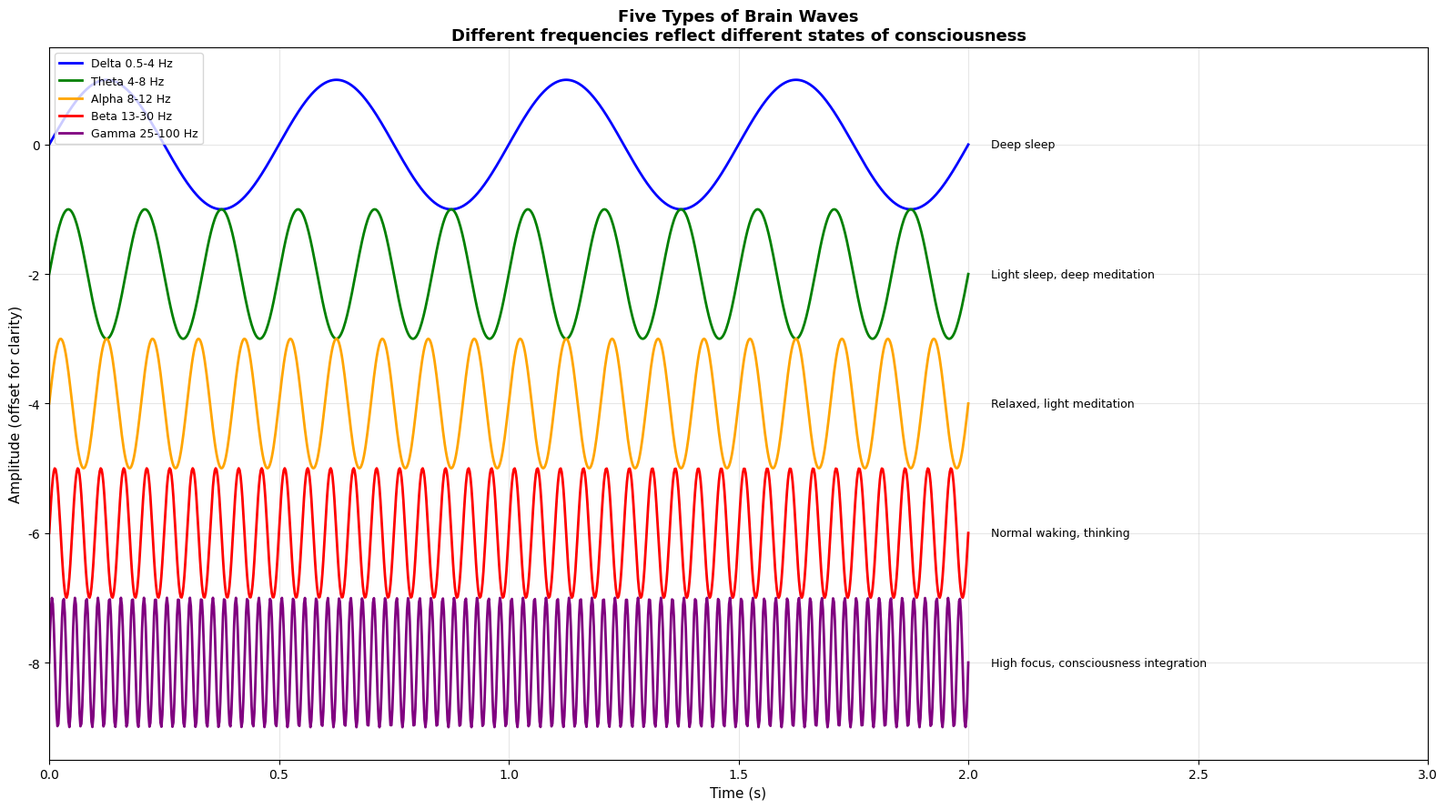
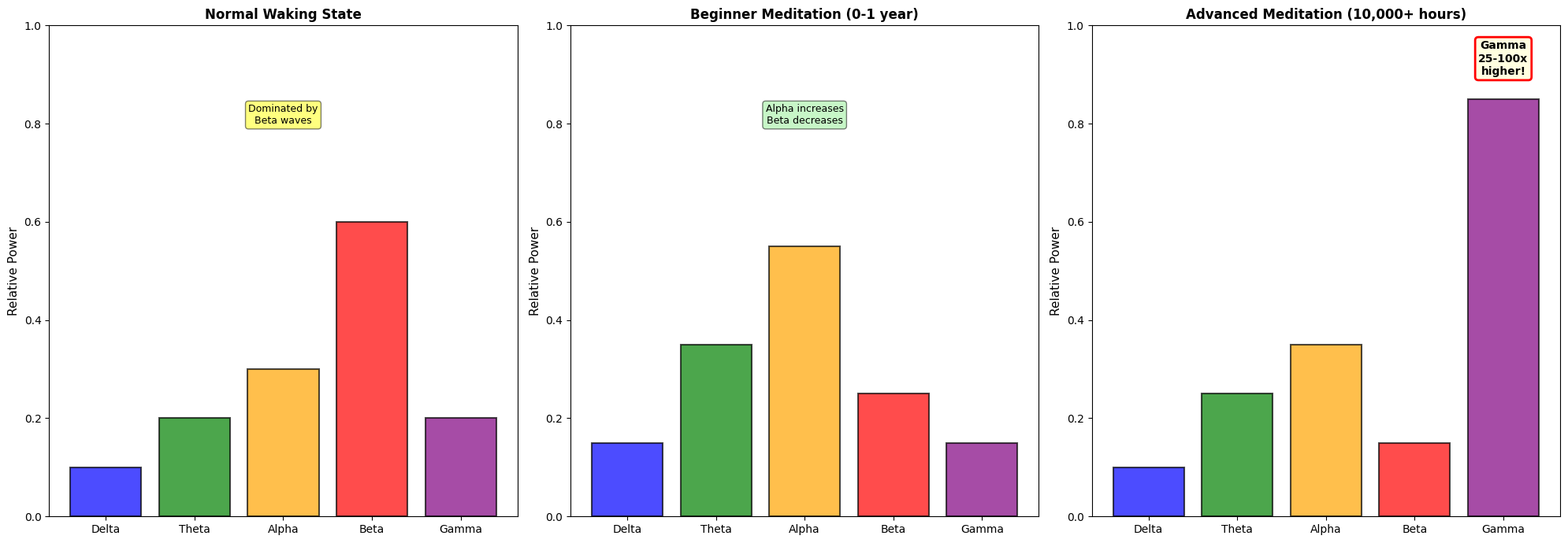
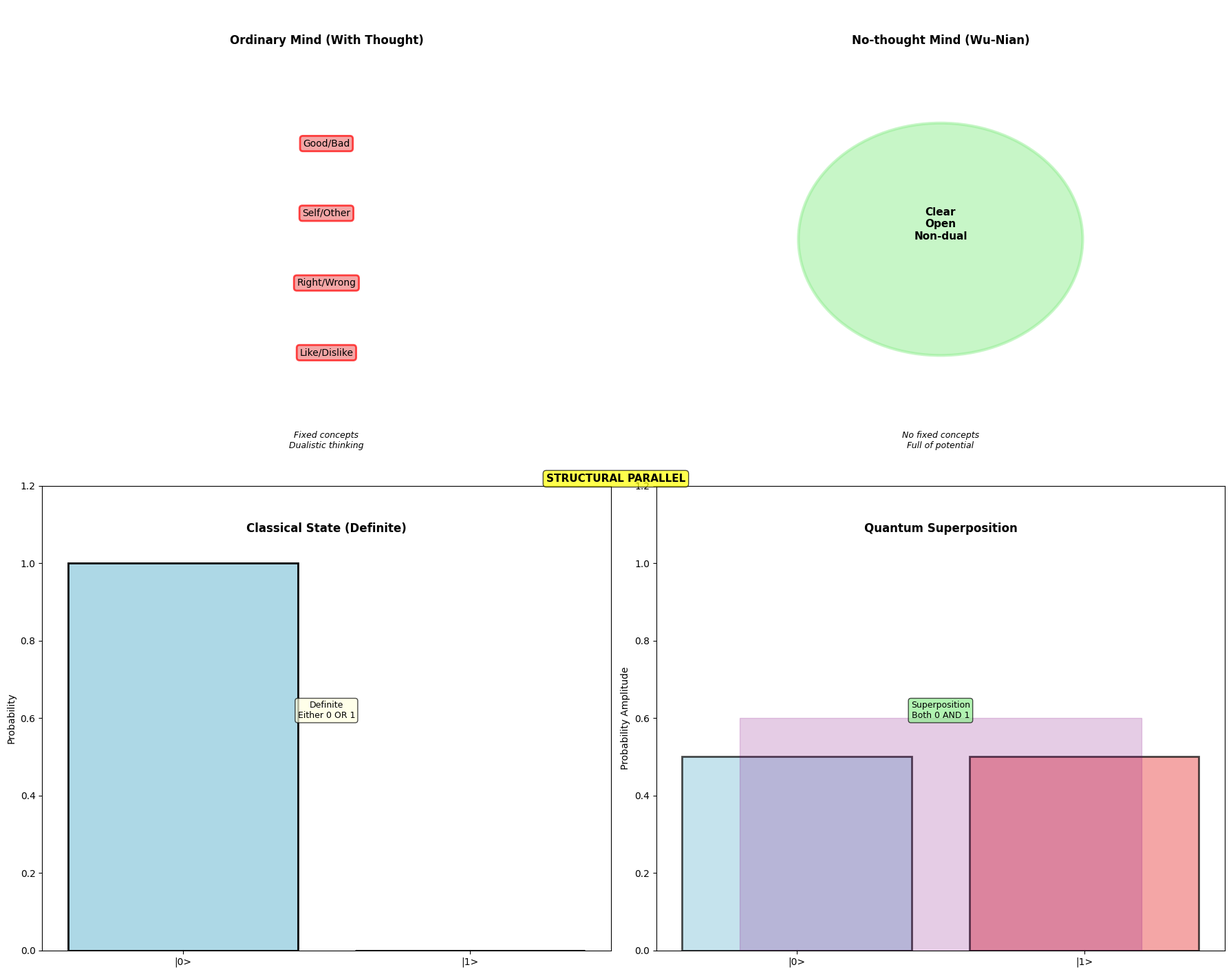

Recreate these plots in Python, in order.
"""
Meditation & Quantum States - Free Version
Season 2 Article 11: Basic Visualizations

Author: Wina Wu
Date: 2025-01

Requirements:
pip install numpy matplotlib scipy
"""

import numpy as np
import matplotlib.pyplot as plt

plt.rcParams['font.sans-serif'] = ['Arial', 'Helvetica']
plt.rcParams['axes.unicode_minus'] = False

print("=" * 70)
print("Meditation & Quantum States - Free Version")
print("Season 2 Article 11")
print("=" * 70)

# Visualization 1: Brain Wave Types
def brainwave_types_basic():
    print("\n[Visualization 1] Five Brain Wave Types")
    fig, ax = plt.subplots(figsize=(16, 9))

    time = np.linspace(0, 2, 1000)
    y_offset = 0

    # Wave types
    waves = [
        ('Delta', 2, '0.5-4', 'Deep sleep'),
        ('Theta', 6, '4-8', 'Light sleep, deep meditation'),
        ('Alpha', 10, '8-12', 'Relaxed, light meditation'),
        ('Beta', 20, '13-30', 'Normal waking, thinking'),
        ('Gamma', 40, '25-100', 'High focus, consciousness integration'),
    ]

    colors = ['blue', 'green', 'orange', 'red', 'purple']

    for i, (name, freq, range_hz, desc) in enumerate(waves):
        y_offset = -i * 2
        wave = np.sin(2 * np.pi * freq * time) + y_offset
        ax.plot(time, wave, color=colors[i], linewidth=2, label=f'{name} {range_hz} Hz')
        ax.text(2.05, y_offset, desc, fontsize=9, va='center')

    ax.set_xlabel('Time (s)', fontsize=11)
    ax.set_ylabel('Amplitude (offset for clarity)', fontsize=11)
    ax.set_title('Five Types of Brain Waves\nDifferent frequencies reflect different states of consciousness',
                fontsize=13, fontweight='bold')
    ax.legend(loc='upper left', fontsize=9)
    ax.set_xlim(0, 3.0)
    ax.grid(alpha=0.3)

    plt.tight_layout()
    plt.savefig('brainwave_types_basic.png', dpi=300, bbox_inches='tight')
    plt.show()
    print("  Done: Brain wave types visualized")

# Visualization 2: Meditation Stages
def meditation_stages_basic():
    print("\n[Visualization 2] Meditation Brain Wave Changes")
    fig, (ax1, ax2, ax3) = plt.subplots(1, 3, figsize=(20, 7))

    # Normal waking state
    wave_types = ['Delta', 'Theta', 'Alpha', 'Beta', 'Gamma']
    normal = [0.1, 0.2, 0.3, 0.6, 0.2]

    ax1.bar(wave_types, normal, color=['blue', 'green', 'orange', 'red', 'purple'],
           edgecolor='black', linewidth=1.5, alpha=0.7)
    ax1.set_ylabel('Relative Power', fontsize=11)
    ax1.set_title('Normal Waking State', fontsize=12, fontweight='bold')
    ax1.set_ylim(0, 1)
    ax1.text(2, 0.8, 'Dominated by\nBeta waves', ha='center', fontsize=9,
            bbox=dict(boxstyle='round', facecolor='yellow', alpha=0.5))

    # Beginner meditation
    beginner = [0.15, 0.35, 0.55, 0.25, 0.15]

    ax2.bar(wave_types, beginner, color=['blue', 'green', 'orange', 'red', 'purple'],
           edgecolor='black', linewidth=1.5, alpha=0.7)
    ax2.set_ylabel('Relative Power', fontsize=11)
    ax2.set_title('Beginner Meditation (0-1 year)', fontsize=12, fontweight='bold')
    ax2.set_ylim(0, 1)
    ax2.text(2, 0.8, 'Alpha increases\nBeta decreases', ha='center', fontsize=9,
            bbox=dict(boxstyle='round', facecolor='lightgreen', alpha=0.5))

    # Advanced meditation
    advanced = [0.1, 0.25, 0.35, 0.15, 0.85]

    ax3.bar(wave_types, advanced, color=['blue', 'green', 'orange', 'red', 'purple'],
           edgecolor='black', linewidth=1.5, alpha=0.7)
    ax3.set_ylabel('Relative Power', fontsize=11)
    ax3.set_title('Advanced Meditation (10,000+ hours)', fontsize=12, fontweight='bold')
    ax3.set_ylim(0, 1)
    ax3.text(4, 0.9, 'Gamma\n25-100x\nhigher!', ha='center', fontsize=10, fontweight='bold',
            bbox=dict(boxstyle='round', facecolor='lightyellow', edgecolor='red', linewidth=2))

    plt.tight_layout()
    plt.savefig('meditation_stages_basic.png', dpi=300, bbox_inches='tight')
    plt.show()
    print("  Done: Meditation stages compared")

# Visualization 3: No-thought vs Superposition
def nothought_superposition_basic():
    print("\n[Visualization 3] No-thought vs Superposition")
    fig, ((ax1, ax2), (ax3, ax4)) = plt.subplots(2, 2, figsize=(18, 15))

    # Ordinary mind (with thoughts)
    ax1.text(0.5, 0.92, 'Ordinary Mind (With Thought)', ha='center', fontsize=12, fontweight='bold')
    thoughts = ['Good/Bad', 'Self/Other', 'Right/Wrong', 'Like/Dislike']
    y_pos = [0.7, 0.55, 0.4, 0.25]
    for thought, y in zip(thoughts, y_pos):
        ax1.text(0.5, y, thought, ha='center', fontsize=10,
                bbox=dict(boxstyle='round', facecolor='lightcoral', alpha=0.7,
                         edgecolor='red', linewidth=2))
    ax1.text(0.5, 0.05, 'Fixed concepts\nDualistic thinking', ha='center',
            fontsize=9, style='italic')
    ax1.set_xlim(0, 1)
    ax1.set_ylim(0, 1)
    ax1.axis('off')

    # No-thought mind
    ax2.text(0.5, 0.92, 'No-thought Mind (Wu-Nian)', ha='center', fontsize=12, fontweight='bold')
    circle = plt.Circle((0.5, 0.5), 0.25, color='lightgreen', alpha=0.5,
                        edgecolor='darkgreen', linewidth=3)
    ax2.add_patch(circle)
    ax2.text(0.5, 0.5, 'Clear\nOpen\nNon-dual', ha='center', fontsize=11, fontweight='bold')
    ax2.text(0.5, 0.05, 'No fixed concepts\nFull of potential', ha='center',
            fontsize=9, style='italic')
    ax2.set_xlim(0, 1)
    ax2.set_ylim(0, 1)
    ax2.axis('off')

    # Classical state (definite)
    ax3.text(0.5, 0.9, 'Classical State (Definite)', ha='center', fontsize=12, fontweight='bold',
            transform=ax3.transAxes)
    ax3.bar(['|0>', '|1>'], [1, 0], color=['lightblue', 'lightgray'],
           edgecolor='black', linewidth=2)
    ax3.set_ylabel('Probability', fontsize=10)
    ax3.text(0.5, 0.5, 'Definite\nEither 0 OR 1', ha='center', fontsize=9,
            bbox=dict(boxstyle='round', facecolor='lightyellow', alpha=0.7),
            transform=ax3.transAxes)
    ax3.set_ylim(0, 1.2)

    # Quantum superposition
    ax4.text(0.5, 0.9, 'Quantum Superposition', ha='center', fontsize=12, fontweight='bold',
            transform=ax4.transAxes)
    ax4.bar(['|0>', '|1>'], [0.5, 0.5], color=['lightblue', 'lightcoral'],
           edgecolor='black', linewidth=2, alpha=0.7)
    # Wavy overlay
    ax4.fill_between([-0.2, 1.2], [0, 0], [0.6, 0.6], alpha=0.2, color='purple')
    ax4.set_ylabel('Probability Amplitude', fontsize=10)
    ax4.text(0.5, 0.5, 'Superposition\nBoth 0 AND 1', ha='center', fontsize=9,
            bbox=dict(boxstyle='round', facecolor='lightgreen', alpha=0.7),
            transform=ax4.transAxes)
    ax4.set_ylim(0, 1.2)

    # Add connection annotation
    fig.text(0.5, 0.48, 'STRUCTURAL PARALLEL', ha='center', fontsize=11,
            fontweight='bold', bbox=dict(boxstyle='round', facecolor='yellow', alpha=0.7))

    plt.tight_layout(rect=[0, 0, 1, 0.95])
    plt.savefig('nothought_superposition_basic.png', dpi=300, bbox_inches='tight')
    plt.show()
    print("  Done: No-thought vs superposition compared")

# Execute
brainwave_types_basic()
meditation_stages_basic()
nothought_superposition_basic()

print("\n" + "=" * 70)
print("Free Version Complete!")
print("=" * 70)
print("\nKey Findings:")
print("  - Brain waves: Delta, Theta, Alpha, Beta, Gamma")
print("  - Advanced meditators: Gamma waves 25-100x stronger")
print("  - No-thought (Wu-Nian) ~ Superposition (Die-Jia-Tai)")
print("  - Both: Open state full of potential")
print("  - Meditation trains consciousness like quantum computing")
print("=" * 70)
